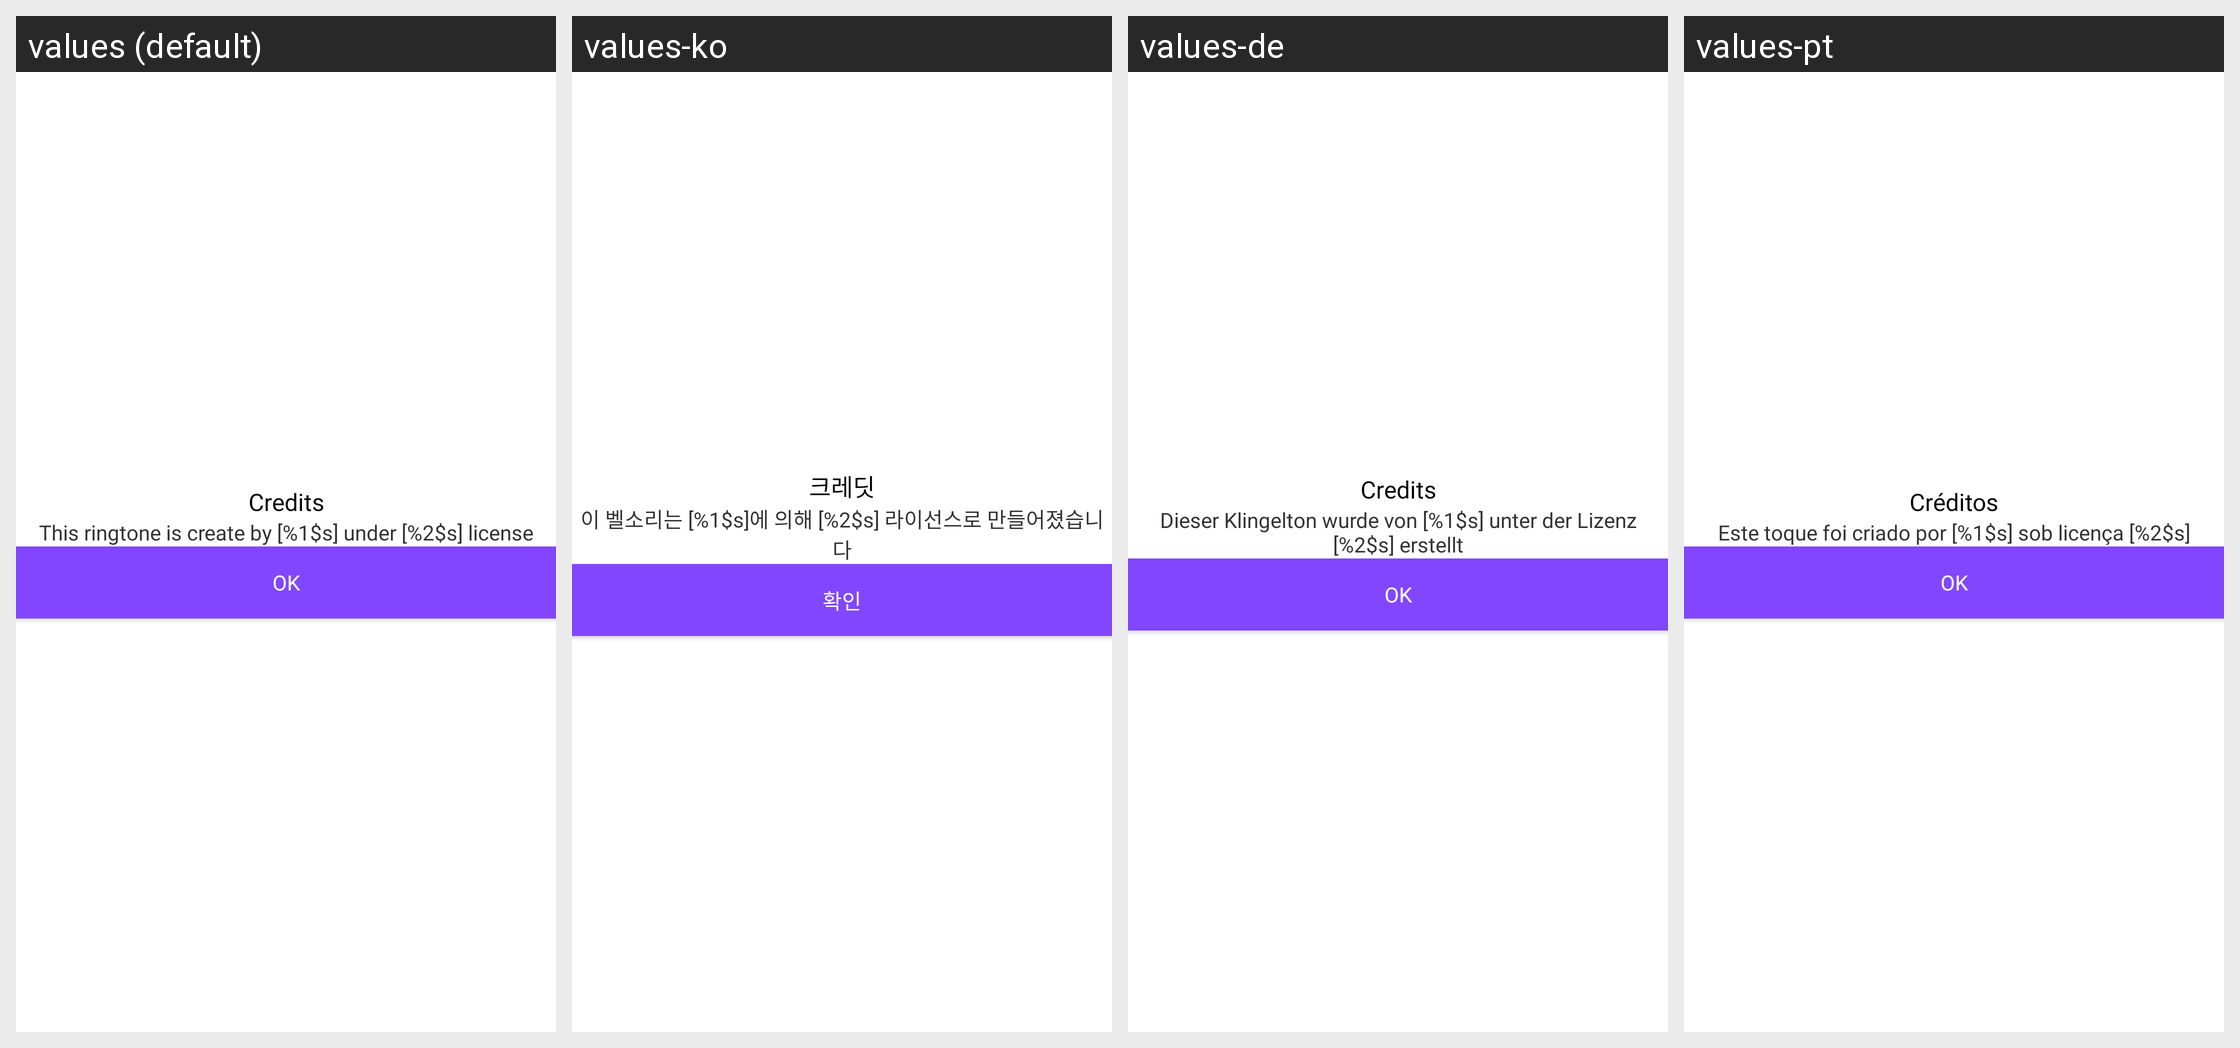

For this localized Android screen grid, give each drawn string resource with its value in every locale shown.
Android screen res/layout/dialog_credit.xml rendered under 4 locales, left to right: values (default), values-ko, values-de, values-pt. Device: Nexus 5 (rendered at 1080×1920; each locale shown at half size, 540×960, under a caption strip naming it); theme Theme.Ringtone.
Other locales in the repository, not shown: values-ar, values-bn, values-es, values-fr, values-hi, values-in, values-it, values-ru.
Strings drawn on this screen, with the default value and each locale's value (text and hints the layout hard-codes, and strings that could not be matched under every locale, appear in the picture but are not listed):

credits
  values: Credits
  values-ko: 크레딧
  values-de: Credits
  values-pt: Créditos

credits_desc
  values: This ringtone is create by [%1$s] under [%2$s] license
  values-ko: 이 벨소리는 [%1$s]에 의해 [%2$s] 라이선스로 만들어졌습니다
  values-de: Dieser Klingelton wurde von [%1$s] unter der Lizenz [%2$s] erstellt
  values-pt: Este toque foi criado por [%1$s] sob licença [%2$s]

ok
  values: OK
  values-ko: 확인
  values-de: OK
  values-pt: OK
